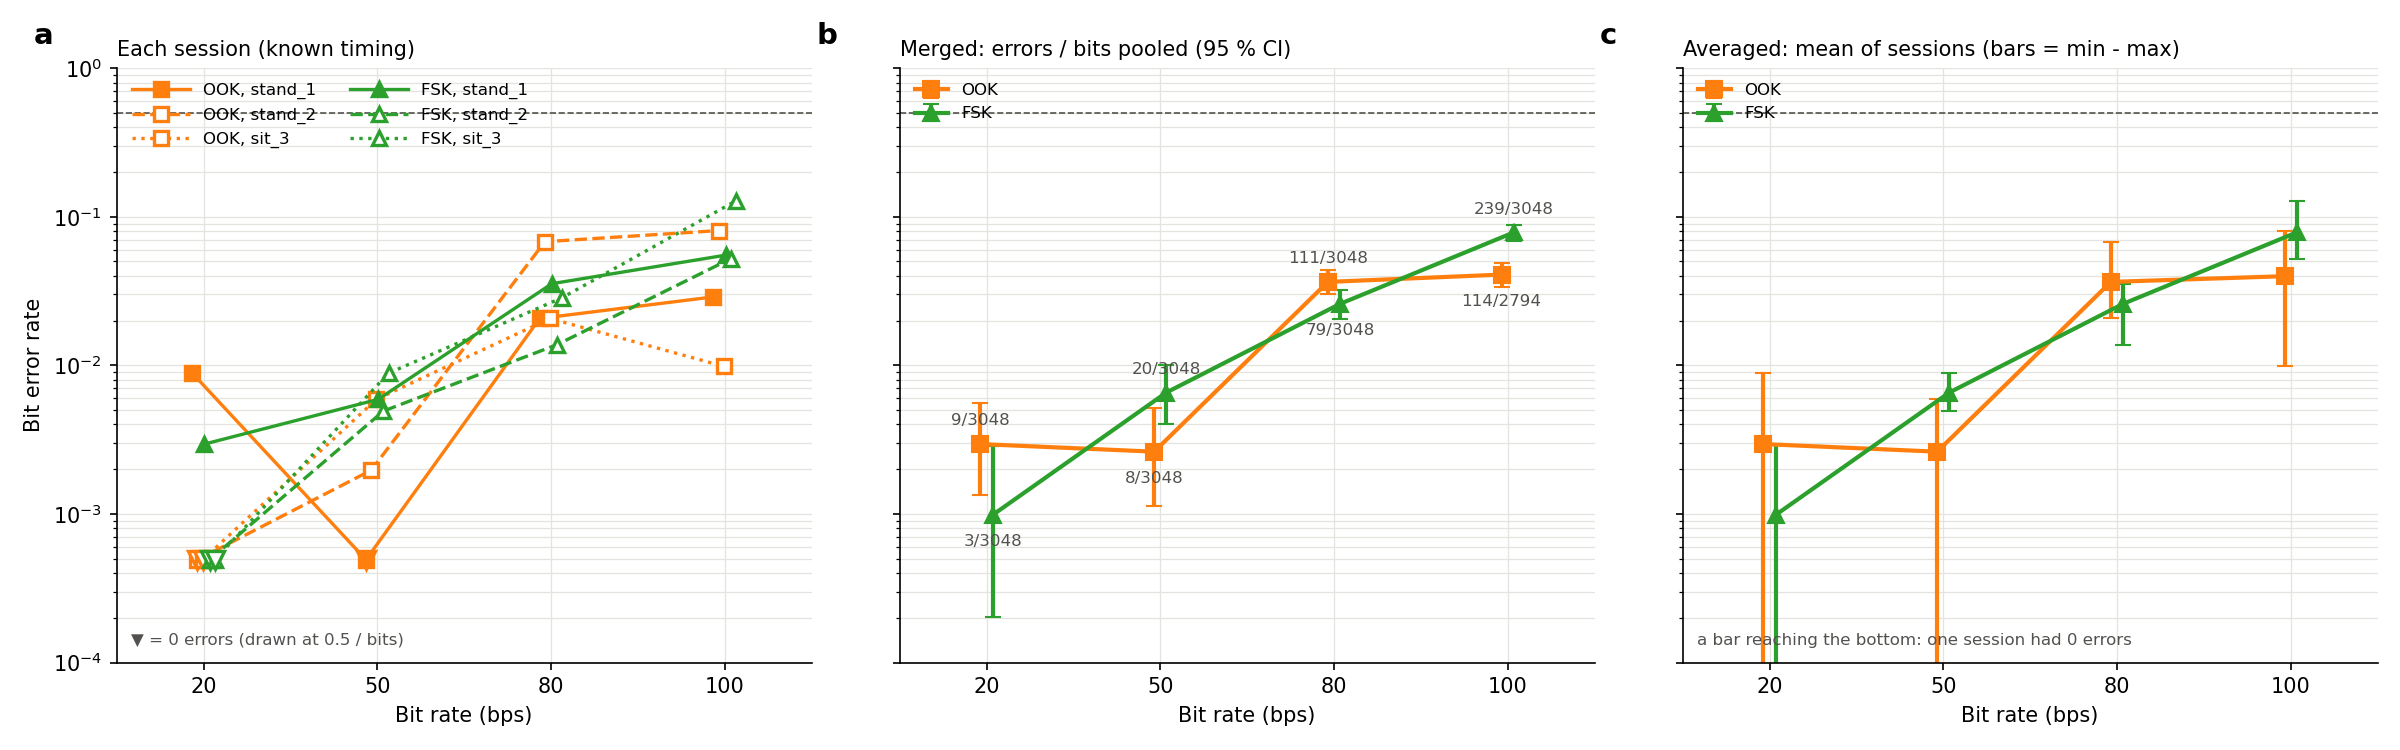

The data file committed next to this chart (first rows):
modulation, bps, stand_1 known, stand_1 blind, stand_2 known, stand_2 blind, sit_3 known, sit_3 blind, merged known, merged known 95% CI, merged blind, average known
OOK, 20, 9/1016 (0.89%), 9/1016 (0.89%), 8/8 fr, 0/1016 (0.00%), 0/1016 (0.00%), 8/8 fr, 0/1016 (0.00%), 0/1016 (0.00%), 8/8 fr, 9/3048 (0.30%), 0.14% - 0.56%, 9/3048 (0.30%), 24/24 fr, 0.30% (range 0.00% - 0.89%, n=3)
OOK, 50, 0/1016 (0.00%), 0/1016 (0.00%), 8/8 fr, 2/1016 (0.20%), 1/1016 (0.10%), 8/8 fr, 6/1016 (0.59%), 6/1016 (0.59%), 8/8 fr, 8/3048 (0.26%), 0.11% - 0.52%, 7/3048 (0.23%), 24/24 fr, 0.26% (range 0.00% - 0.59%, n=3)
OOK, 80, 21/1016 (2.07%), 23/1016 (2.26%), 8/8 fr, 69/1016 (6.79%), 69/1016 (6.79%), 8/8 fr, 21/1016 (2.07%), 22/1016 (2.17%), 8/8 fr, 111/3048 (3.64%), 3.01% - 4.37%, 114/3048 (3.74%), 24/24 fr, 3.64% (range 2.07% - 6.79%, n=3)
OOK, 100, 22/762 (2.89%), 20/762 (2.62%), 6/8 fr, 82/1016 (8.07%), 82/1016 (8.07%), 8/8 fr, 10/1016 (0.98%), 10/1016 (0.98%), 8/8 fr, 114/2794 (4.08%), 3.38% - 4.88%, 112/2794 (4.01%), 22/24 fr, 3.98% (range 0.98% - 8.07%, n=3)
FSK, 20, 3/1016 (0.30%), 4/1016 (0.39%), 8/8 fr, 0/1016 (0.00%), 0/1016 (0.00%), 8/8 fr, 0/1016 (0.00%), 0/1016 (0.00%), 8/8 fr, 3/3048 (0.10%), 0.02% - 0.29%, 4/3048 (0.13%), 24/24 fr, 0.10% (range 0.00% - 0.30%, n=3)
FSK, 50, 6/1016 (0.59%), 6/1016 (0.59%), 8/8 fr, 5/1016 (0.49%), 6/1016 (0.59%), 8/8 fr, 9/1016 (0.89%), 9/1016 (0.89%), 8/8 fr, 20/3048 (0.66%), 0.40% - 1.01%, 21/3048 (0.69%), 24/24 fr, 0.66% (range 0.49% - 0.89%, n=3)
FSK, 80, 36/1016 (3.54%), 36/1016 (3.54%), 8/8 fr, 14/1016 (1.38%), 13/1016 (1.28%), 8/8 fr, 29/1016 (2.85%), 28/1016 (2.76%), 8/8 fr, 79/3048 (2.59%), 2.06% - 3.22%, 77/3048 (2.53%), 24/24 fr, 2.59% (range 1.38% - 3.54%, n=3)
FSK, 100, 56/1016 (5.51%), 48/889 (5.40%), 7/8 fr, 53/1016 (5.22%), 50/1016 (4.92%), 8/8 fr, 130/1016 (12.80%), 127/1016 (12.50%), 8/8 fr, 239/3048 (7.84%), 6.91% - 8.85%, 225/2921 (7.70%), 23/24 fr, 7.84% (range 5.22% - 12.80%, n=3)
